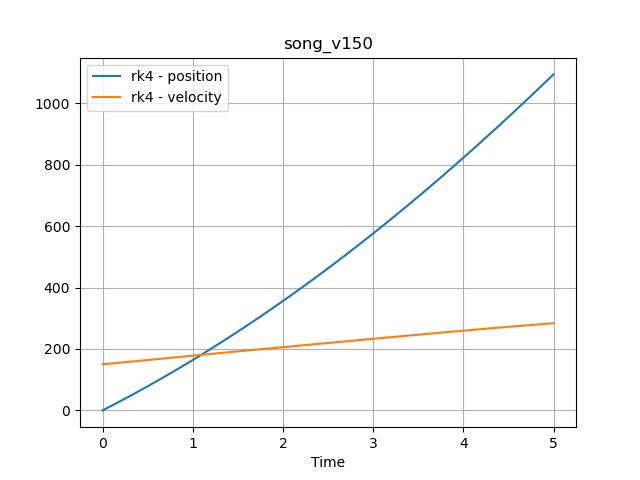

Values plotted in this chart, from the file beside it:
time, position, velocity
0.0, 0.0, 150.0
0.001, 0.15, 150
0.002, 0.3001, 150.1
0.003, 0.4501, 150.1
0.004, 0.6002, 150.1
0.005, 0.7503, 150.1
0.006, 0.9005, 150.2
0.007, 1.051, 150.2
0.008, 1.201, 150.2
0.009, 1.351, 150.2
0.01, 1.501, 150.3
0.011, 1.652, 150.3
0.012, 1.802, 150.3
0.013, 1.952, 150.4
0.014, 2.103, 150.4
0.015, 2.253, 150.4
0.016, 2.404, 150.4
0.017, 2.554, 150.5
0.018, 2.704, 150.5
0.019, 2.855, 150.5
0.02, 3.005, 150.5
0.021, 3.156, 150.6
0.022, 3.307, 150.6
0.023, 3.457, 150.6
0.024, 3.608, 150.7
0.025, 3.759, 150.7
0.026, 3.909, 150.7
0.027, 4.06, 150.7
0.028, 4.211, 150.8
0.029, 4.362, 150.8
0.03, 4.512, 150.8
0.031, 4.663, 150.8
0.032, 4.814, 150.9
0.033, 4.965, 150.9
0.034, 5.116, 150.9
0.035, 5.267, 151
0.036, 5.418, 151
0.037, 5.569, 151
0.038, 5.72, 151
0.039, 5.871, 151.1
0.04, 6.022, 151.1
0.041, 6.173, 151.1
0.042, 6.324, 151.2
0.043, 6.475, 151.2
0.044, 6.627, 151.2
0.045, 6.778, 151.2
0.046, 6.929, 151.3
0.047, 7.08, 151.3
0.048, 7.232, 151.3
0.049, 7.383, 151.3
0.05, 7.534, 151.4
0.051, 7.686, 151.4
0.052, 7.837, 151.4
0.053, 7.989, 151.5
0.054, 8.14, 151.5
0.055, 8.291, 151.5
0.056, 8.443, 151.5
0.057, 8.595, 151.6
0.058, 8.746, 151.6
0.059, 8.898, 151.6
... 4,940 more rows
